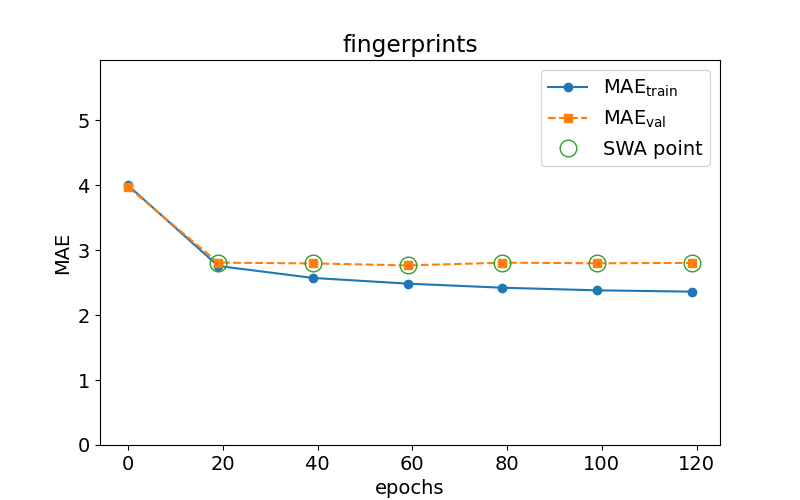

Data behind this chart, as committed beside it:
epoch, train loss, val loss, swa
0.0, 3.971, 4.018, n
19.0, 2.757, 3.033, y
39.0, 2.566, 3.001, y
59.0, 2.46, 3.026, y
79.0, 2.404, 3.01, y
99.0, 2.367, 3.013, y
119.0, 2.348, 3.034, y
139.0, 2.336, 3.037, y
159.0, 2.324, 3.025, y
179.0, 2.315, 3.025, y
199.0, 2.303, 3.033, y
219.0, 2.297, 3.027, y
239.0, 2.296, 3.025, y
259.0, 2.29, 3.029, y
279.0, 2.283, 3.051, y
